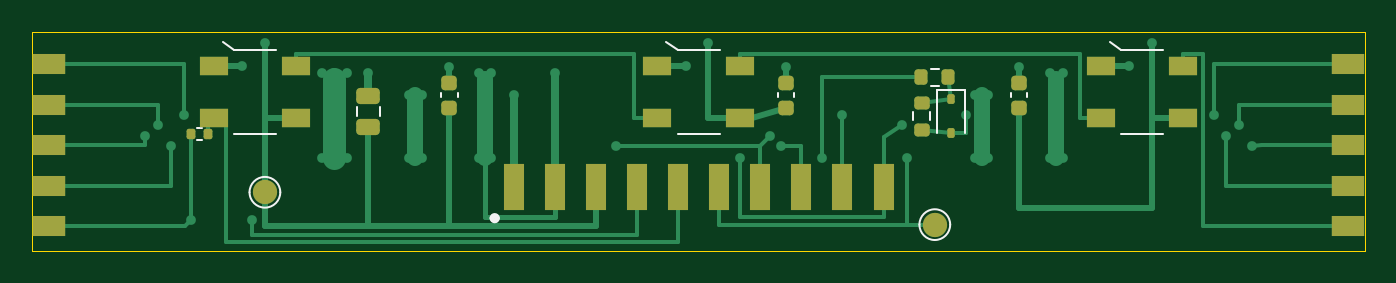
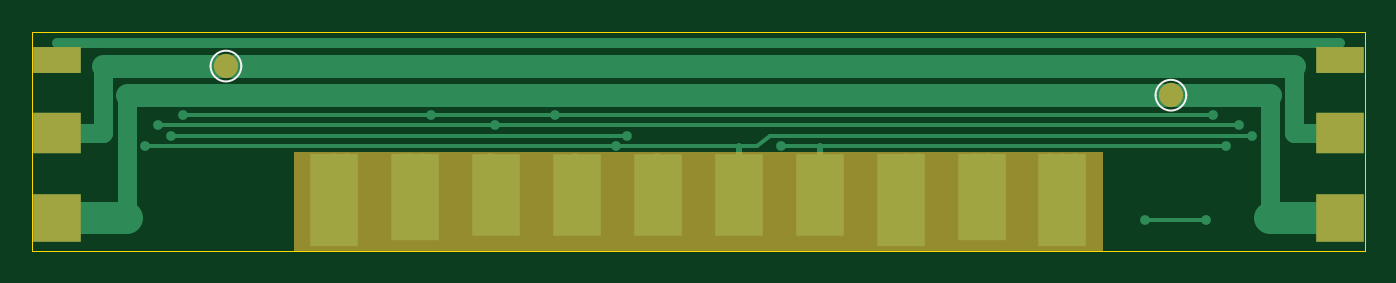
Circuit board: 11 layer files. Board 82.3 x 13.5 mm.
- bottom_copper: edge-board-triangle-B_Cu.gbl (4968 bytes)
- bottom_mask: edge-board-triangle-B_Mask.gbs (1406 bytes)
- paste: edge-board-triangle-B_Paste.gbp (477 bytes)
- bottom_silk: edge-board-triangle-B_Silkscreen.gbo (1776 bytes)
- outline: edge-board-triangle-Edge_Cuts.gm1 (646 bytes)
- top_copper: edge-board-triangle-F_Cu.gtl (11444 bytes)
- top_mask: edge-board-triangle-F_Mask.gts (3348 bytes)
- paste: edge-board-triangle-F_Paste.gtp (3224 bytes)
- top_silk: edge-board-triangle-F_Silkscreen.gto (5249 bytes)
- drill: edge-board-triangle-NPTH.drl (281 bytes)
- drill: edge-board-triangle-PTH.drl (1084 bytes)

=== bottom_copper: edge-board-triangle-B_Cu.gbl ===
%TF.GenerationSoftware,KiCad,Pcbnew,9.0.6*%
%TF.CreationDate,2026-11-22T12:32:49-06:00*%
%TF.ProjectId,edge-board-triangle,65646765-2d62-46f6-9172-642d74726961,rev?*%
%TF.SameCoordinates,Original*%
%TF.FileFunction,Copper,L2,Bot*%
%TF.FilePolarity,Positive*%
%FSLAX46Y46*%
G04 Gerber Fmt 4.6, Leading zero omitted, Abs format (unit mm)*
G04 Created by KiCad (PCBNEW 9.0.6) date 2026-11-22 12:32:49*
%MOMM*%
%LPD*%
G01*
G04 APERTURE LIST*
%TA.AperFunction,SMDPad,CuDef*%
%ADD10R,3.000000X5.700000*%
%TD*%
%TA.AperFunction,SMDPad,CuDef*%
%ADD11R,3.000000X5.400000*%
%TD*%
%TA.AperFunction,SMDPad,CuDef*%
%ADD12R,3.000000X5.100000*%
%TD*%
%TA.AperFunction,SMDPad,CuDef*%
%ADD13R,3.000000X3.000000*%
%TD*%
%TA.AperFunction,SMDPad,CuDef*%
%ADD14R,3.000000X1.600000*%
%TD*%
%TA.AperFunction,SMDPad,CuDef*%
%ADD15R,3.000000X2.500000*%
%TD*%
%TA.AperFunction,SMDPad,CuDef*%
%ADD16C,1.500000*%
%TD*%
%TA.AperFunction,ViaPad*%
%ADD17C,0.600000*%
%TD*%
%TA.AperFunction,Conductor*%
%ADD18C,1.200000*%
%TD*%
%TA.AperFunction,Conductor*%
%ADD19C,2.000000*%
%TD*%
%TA.AperFunction,Conductor*%
%ADD20C,1.400000*%
%TD*%
%TA.AperFunction,Conductor*%
%ADD21C,0.600000*%
%TD*%
%TA.AperFunction,Conductor*%
%ADD22C,0.400000*%
%TD*%
%TA.AperFunction,Conductor*%
%ADD23C,0.250000*%
%TD*%
G04 APERTURE END LIST*
D10*
%TO.P,J1,X1*%
%TO.N,GND*%
X18665000Y3150000D03*
D11*
%TO.P,J1,X2*%
%TO.N,+36V*%
X23665000Y3300000D03*
D10*
%TO.P,J1,X3*%
%TO.N,GND*%
X28665000Y3150000D03*
D12*
%TO.P,J1,X4*%
%TO.N,/CANH*%
X33665000Y3450000D03*
%TO.P,J1,X5*%
%TO.N,/CANL*%
X38665000Y3450000D03*
%TO.P,J1,X6*%
%TO.N,/DRIVE*%
X43665000Y3450000D03*
%TO.P,J1,X7*%
%TO.N,/SENSE_EDGE*%
X48665000Y3450000D03*
%TO.P,J1,X8*%
%TO.N,/SPARE*%
X53665000Y3450000D03*
D11*
%TO.P,J1,X9*%
%TO.N,+36V*%
X58665000Y3300000D03*
D10*
%TO.P,J1,X10*%
%TO.N,GND*%
X63665000Y3150000D03*
%TD*%
D13*
%TO.P,J2,6*%
%TO.N,+36V*%
X1500000Y2000000D03*
D14*
%TO.P,J2,7*%
%TO.N,+5V_LED*%
X1500000Y11800000D03*
D15*
%TO.P,J2,8*%
%TO.N,GND*%
X1500000Y7250000D03*
%TD*%
D13*
%TO.P,J3,6*%
%TO.N,+36V*%
X80830000Y2000000D03*
D14*
%TO.P,J3,7*%
%TO.N,+5V_LED*%
X80830000Y11800000D03*
D15*
%TO.P,J3,8*%
%TO.N,GND*%
X80830000Y7250000D03*
%TD*%
D16*
%TO.P,TP10,1*%
%TO.N,+36V*%
X11965000Y9600000D03*
%TD*%
%TO.P,TP3,1*%
%TO.N,GND*%
X70364999Y11400000D03*
%TD*%
D17*
%TO.N,+36V*%
X24065000Y5700000D03*
X24065000Y9600000D03*
X59065000Y9600000D03*
X59065000Y5700000D03*
X23265000Y5700000D03*
X23265000Y9600000D03*
X29735000Y9600000D03*
X58265000Y9600000D03*
X58265000Y5700000D03*
%TO.N,+5V_LED*%
X69165000Y12800000D03*
X41765000Y12800000D03*
X14365000Y12800000D03*
%TO.N,/CANH*%
X45565000Y7100000D03*
X73790000Y7100000D03*
X8540000Y6450000D03*
X36085000Y6450000D03*
%TO.N,/CANL*%
X6940000Y7100000D03*
X46245000Y6450000D03*
X75390000Y6450000D03*
%TO.N,/DRIVE*%
X7740000Y7750000D03*
X53765000Y7750000D03*
X43705000Y5700000D03*
X74590000Y7750000D03*
%TO.N,/D_IN*%
X9805000Y1900000D03*
X13565000Y1900000D03*
%TO.N,/SENSE*%
X50055000Y8400000D03*
X9340000Y8400000D03*
X72989999Y8400000D03*
X57665000Y8400000D03*
%TO.N,/SENSE_EDGE*%
X48785000Y5700000D03*
%TO.N,/SPARE*%
X54065000Y5700000D03*
%TO.N,GND*%
X67765000Y11400000D03*
X63665000Y5700000D03*
X18665000Y5700000D03*
X18665000Y11000000D03*
X20765000Y11000000D03*
X28315000Y11000000D03*
X32275000Y11000000D03*
X62865000Y11000000D03*
X62865000Y5700000D03*
X17865000Y11000000D03*
X19465000Y11000000D03*
X28315000Y5700000D03*
X46565000Y11350000D03*
X27565000Y5700000D03*
X17865000Y5700000D03*
X40365000Y11400000D03*
X12965000Y11400000D03*
X27565000Y11000000D03*
X60965000Y11350000D03*
X19465000Y5700000D03*
X63665000Y11000000D03*
X25765000Y11350000D03*
%TD*%
D18*
%TO.N,+36V*%
X5840000Y9600000D02*
X5840000Y2000000D01*
D19*
X5840000Y2000000D02*
X1500000Y2000000D01*
X76490000Y2000000D02*
X80830000Y2000000D01*
D18*
X76490000Y9600000D02*
X76490000Y2000000D01*
D20*
X5840000Y9600000D02*
X76490000Y9600000D01*
D21*
%TO.N,+5V_LED*%
X1500000Y12800000D02*
X80830000Y12800000D01*
D22*
%TO.N,/CANH*%
X33665000Y5800000D02*
X33665000Y6450000D01*
D23*
X45565000Y7100000D02*
X73790000Y7100000D01*
X8540000Y6450000D02*
X36085000Y6450000D01*
%TO.N,/CANL*%
X36765000Y7100000D02*
X37565000Y6450000D01*
X37565000Y6450000D02*
X75390000Y6450000D01*
D22*
X38665000Y5800000D02*
X38665000Y6450000D01*
D23*
X6940000Y7100000D02*
X36765000Y7100000D01*
%TO.N,/DRIVE*%
X7740000Y7750000D02*
X74590000Y7750000D01*
%TO.N,/D_IN*%
X13565000Y1900000D02*
X9805000Y1900000D01*
%TO.N,/SENSE*%
X9340000Y8400000D02*
X72989999Y8400000D01*
D18*
%TO.N,GND*%
X77990000Y11400000D02*
X77990000Y7250000D01*
X77990000Y7250000D02*
X80830000Y7250000D01*
X4340000Y7250000D02*
X1500000Y7250000D01*
D20*
X4340000Y11400000D02*
X77990000Y11400000D01*
D18*
X4340000Y11400000D02*
X4340000Y7250000D01*
%TD*%
M02*

=== bottom_mask: edge-board-triangle-B_Mask.gbs ===
%TF.GenerationSoftware,KiCad,Pcbnew,9.0.6*%
%TF.CreationDate,2026-11-22T12:32:49-06:00*%
%TF.ProjectId,edge-board-triangle,65646765-2d62-46f6-9172-642d74726961,rev?*%
%TF.SameCoordinates,Original*%
%TF.FileFunction,Soldermask,Bot*%
%TF.FilePolarity,Negative*%
%FSLAX46Y46*%
G04 Gerber Fmt 4.6, Leading zero omitted, Abs format (unit mm)*
G04 Created by KiCad (PCBNEW 9.0.6) date 2026-11-22 12:32:49*
%MOMM*%
%LPD*%
G01*
G04 APERTURE LIST*
%ADD10R,3.000000X5.700000*%
%ADD11R,3.000000X5.400000*%
%ADD12R,3.000000X5.100000*%
%ADD13R,3.000000X3.000000*%
%ADD14R,3.000000X1.600000*%
%ADD15R,3.000000X2.500000*%
%ADD16C,1.500000*%
G04 APERTURE END LIST*
%TO.C,J1*%
G36*
X16165000Y6100000D02*
G01*
X66165000Y6100000D01*
X66165000Y0D01*
X16165000Y0D01*
X16165000Y6100000D01*
G37*
%TD*%
D10*
%TO.C,J1*%
X18665000Y3150000D03*
D11*
X23665000Y3300000D03*
D10*
X28665000Y3150000D03*
D12*
X33665000Y3450000D03*
X38665000Y3450000D03*
X43665000Y3450000D03*
X48665000Y3450000D03*
X53665000Y3450000D03*
D11*
X58665000Y3300000D03*
D10*
X63665000Y3150000D03*
%TD*%
D13*
%TO.C,J2*%
X1500000Y2000000D03*
D14*
X1500000Y11800000D03*
D15*
X1500000Y7250000D03*
%TD*%
D13*
%TO.C,J3*%
X80830000Y2000000D03*
D14*
X80830000Y11800000D03*
D15*
X80830000Y7250000D03*
%TD*%
D16*
%TO.C,TP10*%
X11965000Y9600000D03*
%TD*%
%TO.C,TP3*%
X70364999Y11400000D03*
%TD*%
M02*

=== paste: edge-board-triangle-B_Paste.gbp ===
%TF.GenerationSoftware,KiCad,Pcbnew,9.0.6*%
%TF.CreationDate,2026-11-22T12:32:49-06:00*%
%TF.ProjectId,edge-board-triangle,65646765-2d62-46f6-9172-642d74726961,rev?*%
%TF.SameCoordinates,Original*%
%TF.FileFunction,Paste,Bot*%
%TF.FilePolarity,Positive*%
%FSLAX46Y46*%
G04 Gerber Fmt 4.6, Leading zero omitted, Abs format (unit mm)*
G04 Created by KiCad (PCBNEW 9.0.6) date 2026-11-22 12:32:49*
%MOMM*%
%LPD*%
G01*
G04 APERTURE LIST*
G04 APERTURE END LIST*
M02*

=== bottom_silk: edge-board-triangle-B_Silkscreen.gbo ===
%TF.GenerationSoftware,KiCad,Pcbnew,9.0.6*%
%TF.CreationDate,2026-11-22T12:32:49-06:00*%
%TF.ProjectId,edge-board-triangle,65646765-2d62-46f6-9172-642d74726961,rev?*%
%TF.SameCoordinates,Original*%
%TF.FileFunction,Legend,Bot*%
%TF.FilePolarity,Positive*%
%FSLAX46Y46*%
G04 Gerber Fmt 4.6, Leading zero omitted, Abs format (unit mm)*
G04 Created by KiCad (PCBNEW 9.0.6) date 2026-11-22 12:32:49*
%MOMM*%
%LPD*%
G01*
G04 APERTURE LIST*
%ADD10C,0.120000*%
%ADD11R,3.000000X5.700000*%
%ADD12R,3.000000X5.400000*%
%ADD13R,3.000000X5.100000*%
%ADD14R,3.000000X3.000000*%
%ADD15R,3.000000X1.600000*%
%ADD16R,3.000000X2.500000*%
%ADD17C,1.500000*%
G04 APERTURE END LIST*
D10*
%TO.C,TP10*%
X12915000Y9600000D02*
G75*
G02*
X11015000Y9600000I-950000J0D01*
G01*
X11015000Y9600000D02*
G75*
G02*
X12915000Y9600000I950000J0D01*
G01*
%TO.C,TP3*%
X71314999Y11400000D02*
G75*
G02*
X69414999Y11400000I-950000J0D01*
G01*
X69414999Y11400000D02*
G75*
G02*
X71314999Y11400000I950000J0D01*
G01*
%TD*%
%LPC*%
%TO.C,J1*%
G36*
X16165000Y6100000D02*
G01*
X66165000Y6100000D01*
X66165000Y0D01*
X16165000Y0D01*
X16165000Y6100000D01*
G37*
%TD*%
D11*
%TO.C,J1*%
X18665000Y3150000D03*
D12*
X23665000Y3300000D03*
D11*
X28665000Y3150000D03*
D13*
X33665000Y3450000D03*
X38665000Y3450000D03*
X43665000Y3450000D03*
X48665000Y3450000D03*
X53665000Y3450000D03*
D12*
X58665000Y3300000D03*
D11*
X63665000Y3150000D03*
%TD*%
D14*
%TO.C,J2*%
X1500000Y2000000D03*
D15*
X1500000Y11800000D03*
D16*
X1500000Y7250000D03*
%TD*%
D14*
%TO.C,J3*%
X80830000Y2000000D03*
D15*
X80830000Y11800000D03*
D16*
X80830000Y7250000D03*
%TD*%
D17*
%TO.C,TP10*%
X11965000Y9600000D03*
%TD*%
%TO.C,TP3*%
X70364999Y11400000D03*
%TD*%
%LPD*%
M02*

=== outline: edge-board-triangle-Edge_Cuts.gm1 ===
%TF.GenerationSoftware,KiCad,Pcbnew,9.0.6*%
%TF.CreationDate,2026-11-22T12:32:49-06:00*%
%TF.ProjectId,edge-board-triangle,65646765-2d62-46f6-9172-642d74726961,rev?*%
%TF.SameCoordinates,Original*%
%TF.FileFunction,Profile,NP*%
%FSLAX46Y46*%
G04 Gerber Fmt 4.6, Leading zero omitted, Abs format (unit mm)*
G04 Created by KiCad (PCBNEW 9.0.6) date 2026-11-22 12:32:49*
%MOMM*%
%LPD*%
G01*
G04 APERTURE LIST*
%TA.AperFunction,Profile*%
%ADD10C,0.050000*%
%TD*%
G04 APERTURE END LIST*
D10*
X82330000Y13500000D02*
X0Y13500000D01*
X82330000Y0D02*
X82330000Y13500000D01*
X0Y13500000D02*
X0Y0D01*
X0Y0D02*
X82330000Y0D01*
M02*

=== top_copper: edge-board-triangle-F_Cu.gtl (11444 bytes, source omitted) ===
=== top_mask: edge-board-triangle-F_Mask.gts (3348 bytes, source withheld) ===
=== paste: edge-board-triangle-F_Paste.gtp (3224 bytes, source withheld) ===
=== top_silk: edge-board-triangle-F_Silkscreen.gto ===
%TF.GenerationSoftware,KiCad,Pcbnew,9.0.6*%
%TF.CreationDate,2026-11-22T12:32:49-06:00*%
%TF.ProjectId,edge-board-triangle,65646765-2d62-46f6-9172-642d74726961,rev?*%
%TF.SameCoordinates,Original*%
%TF.FileFunction,Legend,Top*%
%TF.FilePolarity,Positive*%
%FSLAX46Y46*%
G04 Gerber Fmt 4.6, Leading zero omitted, Abs format (unit mm)*
G04 Created by KiCad (PCBNEW 9.0.6) date 2026-11-22 12:32:49*
%MOMM*%
%LPD*%
G01*
G04 APERTURE LIST*
G04 Aperture macros list*
%AMRoundRect*
0 Rectangle with rounded corners*
0 $1 Rounding radius*
0 $2 $3 $4 $5 $6 $7 $8 $9 X,Y pos of 4 corners*
0 Add a 4 corners polygon primitive as box body*
4,1,4,$2,$3,$4,$5,$6,$7,$8,$9,$2,$3,0*
0 Add four circle primitives for the rounded corners*
1,1,$1+$1,$2,$3*
1,1,$1+$1,$4,$5*
1,1,$1+$1,$6,$7*
1,1,$1+$1,$8,$9*
0 Add four rect primitives between the rounded corners*
20,1,$1+$1,$2,$3,$4,$5,0*
20,1,$1+$1,$4,$5,$6,$7,0*
20,1,$1+$1,$6,$7,$8,$9,0*
20,1,$1+$1,$8,$9,$2,$3,0*%
G04 Aperture macros list end*
%ADD10C,0.120000*%
%ADD11C,0.325000*%
%ADD12C,1.500000*%
%ADD13RoundRect,0.135000X-0.135000X-0.185000X0.135000X-0.185000X0.135000X0.185000X-0.135000X0.185000X0*%
%ADD14RoundRect,0.250000X0.475000X-0.250000X0.475000X0.250000X-0.475000X0.250000X-0.475000X-0.250000X0*%
%ADD15RoundRect,0.225000X0.250000X-0.225000X0.250000X0.225000X-0.250000X0.225000X-0.250000X-0.225000X0*%
%ADD16R,1.800000X1.200000*%
%ADD17RoundRect,0.200000X-0.275000X0.200000X-0.275000X-0.200000X0.275000X-0.200000X0.275000X0.200000X0*%
%ADD18R,2.000000X1.300000*%
%ADD19RoundRect,0.112500X-0.112500X0.187500X-0.112500X-0.187500X0.112500X-0.187500X0.112500X0.187500X0*%
%ADD20RoundRect,0.200000X0.200000X0.275000X-0.200000X0.275000X-0.200000X-0.275000X0.200000X-0.275000X0*%
%ADD21R,1.300000X2.850000*%
G04 APERTURE END LIST*
D10*
%TO.C,TP1*%
X56715000Y1600000D02*
G75*
G02*
X54815000Y1600000I-950000J0D01*
G01*
X54815000Y1600000D02*
G75*
G02*
X56715000Y1600000I950000J0D01*
G01*
%TO.C,R3*%
X10161359Y7580000D02*
X10468641Y7580000D01*
X10161359Y6820000D02*
X10468641Y6820000D01*
%TO.C,C4*%
X20030000Y8338748D02*
X20030000Y8861252D01*
X21500000Y8338748D02*
X21500000Y8861252D01*
%TO.C,C2*%
X46055000Y9459420D02*
X46055000Y9740580D01*
X47075000Y9459420D02*
X47075000Y9740580D01*
%TO.C,LED3*%
X67265000Y12400000D02*
X66565000Y12900000D01*
X69865000Y12400000D02*
X67265000Y12400000D01*
X69865000Y7200000D02*
X67265000Y7200000D01*
%TO.C,R2*%
X54442500Y8537258D02*
X54442500Y8062742D01*
X55487500Y8537258D02*
X55487500Y8062742D01*
%TO.C,TP11*%
X15315000Y3600000D02*
G75*
G02*
X13415000Y3600000I-950000J0D01*
G01*
X13415000Y3600000D02*
G75*
G02*
X15315000Y3600000I950000J0D01*
G01*
%TO.C,C3*%
X60455000Y9459420D02*
X60455000Y9740580D01*
X61475000Y9459420D02*
X61475000Y9740580D01*
%TO.C,D1*%
X55915000Y9910000D02*
X55915000Y7250000D01*
X57615000Y9910000D02*
X55915000Y9910000D01*
X57615000Y9910000D02*
X57615000Y7250000D01*
%TO.C,LED2*%
X39865000Y12400000D02*
X39165000Y12900000D01*
X42465000Y12400000D02*
X39865000Y12400000D01*
X42465000Y7200000D02*
X39865000Y7200000D01*
%TO.C,LED1*%
X12465000Y12400000D02*
X11765000Y12900000D01*
X15065000Y12400000D02*
X12465000Y12400000D01*
X15065000Y7200000D02*
X12465000Y7200000D01*
%TO.C,R1*%
X56002258Y11222500D02*
X55527742Y11222500D01*
X56002258Y10177500D02*
X55527742Y10177500D01*
%TO.C,C1*%
X25255000Y9459420D02*
X25255000Y9740580D01*
X26275000Y9459420D02*
X26275000Y9740580D01*
%TO.C,J4*%
D11*
X28727500Y2000000D02*
G75*
G02*
X28402500Y2000000I-162500J0D01*
G01*
X28402500Y2000000D02*
G75*
G02*
X28727500Y2000000I162500J0D01*
G01*
%TD*%
%LPC*%
D12*
%TO.C,TP1*%
X55765000Y1600000D03*
%TD*%
D13*
%TO.C,R3*%
X9805000Y7200000D03*
X10825000Y7200000D03*
%TD*%
D14*
%TO.C,C4*%
X20765000Y7650000D03*
X20765000Y9550000D03*
%TD*%
D15*
%TO.C,C2*%
X46565000Y8825000D03*
X46565000Y10375000D03*
%TD*%
D16*
%TO.C,LED3*%
X66015000Y11400000D03*
X66015000Y8200000D03*
X71115000Y8200000D03*
X71115000Y11400000D03*
%TD*%
D17*
%TO.C,R2*%
X54965000Y9125000D03*
X54965000Y7475000D03*
%TD*%
D18*
%TO.C,J2*%
X1000000Y1500000D03*
X1000000Y4000000D03*
X1000000Y6500000D03*
X1000000Y11500000D03*
X1000000Y9000000D03*
%TD*%
D12*
%TO.C,TP11*%
X14365000Y3600000D03*
%TD*%
D15*
%TO.C,C3*%
X60965000Y8825000D03*
X60965000Y10375000D03*
%TD*%
D19*
%TO.C,D1*%
X56765000Y9350000D03*
X56765000Y7250000D03*
%TD*%
D16*
%TO.C,LED2*%
X38615000Y11400000D03*
X38615000Y8200000D03*
X43715000Y8200000D03*
X43715000Y11400000D03*
%TD*%
%TO.C,LED1*%
X11215000Y11400000D03*
X11215000Y8200000D03*
X16315000Y8200000D03*
X16315000Y11400000D03*
%TD*%
D18*
%TO.C,J3*%
X81330000Y1500000D03*
X81330000Y4000000D03*
X81330000Y6500000D03*
X81330000Y11500000D03*
X81330000Y9000000D03*
%TD*%
D20*
%TO.C,R1*%
X56590000Y10700000D03*
X54940000Y10700000D03*
%TD*%
D15*
%TO.C,C1*%
X25765000Y8825000D03*
X25765000Y10375000D03*
%TD*%
D21*
%TO.C,J4*%
X29735000Y3925000D03*
X32275000Y3925000D03*
X34815000Y3925000D03*
X37355000Y3925000D03*
X39895000Y3925000D03*
X42435000Y3925000D03*
X44975000Y3925000D03*
X47515000Y3925000D03*
X50055000Y3925000D03*
X52595000Y3925000D03*
%TD*%
%LPD*%
M02*

=== drill: edge-board-triangle-NPTH.drl ===
M48
; DRILL file {KiCad 9.0.6} date 2026-11-22T12:32:49-0600
; FORMAT={-:-/ absolute / metric / decimal}
; #@! TF.CreationDate,2026-11-22T12:32:49-06:00
; #@! TF.GenerationSoftware,Kicad,Pcbnew,9.0.6
; #@! TF.FileFunction,NonPlated,1,2,NPTH
FMAT,2
METRIC
%
G90
G05
M30

=== drill: edge-board-triangle-PTH.drl ===
M48
; DRILL file {KiCad 9.0.6} date 2026-11-22T12:32:49-0600
; FORMAT={-:-/ absolute / metric / decimal}
; #@! TF.CreationDate,2026-11-22T12:32:49-06:00
; #@! TF.GenerationSoftware,Kicad,Pcbnew,9.0.6
; #@! TF.FileFunction,Plated,1,2,PTH
FMAT,2
METRIC
; #@! TA.AperFunction,Plated,PTH,ViaDrill
T1C0.300
%
G90
G05
T1
X65.775Y-92.9
X66.575Y-92.25
X67.375Y-93.55
X68.175Y-91.6
X68.64Y-98.1
X71.8Y-88.6
X72.4Y-98.1
X73.2Y-87.2
X76.7Y-89.0
X76.7Y-94.3
X77.5Y-89.0
X77.5Y-94.3
X78.3Y-89.0
X78.3Y-94.3
X79.6Y-89.0
X82.1Y-90.4
X82.1Y-94.3
X82.9Y-90.4
X82.9Y-94.3
X84.6Y-88.65
X86.4Y-89.0
X86.4Y-94.3
X87.15Y-89.0
X87.15Y-94.3
X88.57Y-90.4
X91.11Y-89.0
X94.92Y-93.55
X99.2Y-88.6
X100.6Y-87.2
X102.54Y-94.3
X104.4Y-92.9
X105.08Y-93.55
X105.4Y-88.65
X107.62Y-94.3
X108.89Y-91.6
X112.6Y-92.25
X112.9Y-94.3
X116.5Y-91.6
X117.1Y-90.4
X117.1Y-94.3
X117.9Y-90.4
X117.9Y-94.3
X119.8Y-88.65
X121.7Y-89.0
X121.7Y-94.3
X122.5Y-89.0
X122.5Y-94.3
X126.6Y-88.6
X128.0Y-87.2
X131.825Y-91.6
X132.625Y-92.9
X133.425Y-92.25
X134.225Y-93.55
M30
